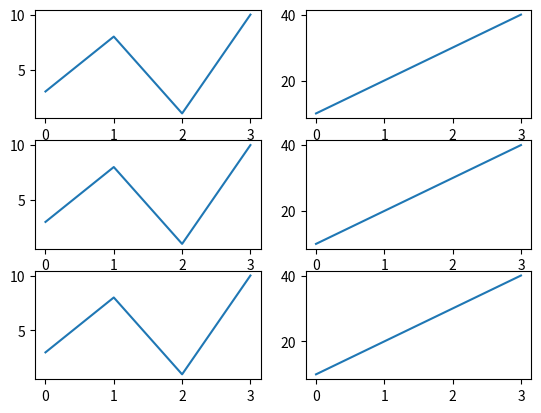

Recreate this plot in Python.
# import matplotlib.pyplot as plt
# import numpy as np

# x = np.array([80, 85,90,95,100,105,110,115,120,125])
# y = np.array([240,250,260,270,280,290, 300, 310,320, 330])

# plt.title("Sports Watch Data")
# plt.xlabel("Average Pulse")
# plt.ylabel("Calorie Burnage")

# plt.plot(x, y)

# plt.grid(color = 'green', linestyle='--', linewidth = 0.5)

# plt.show()
# -----------------------------------------------------------
import matplotlib.pyplot as plt
import numpy as np

x = np.array([0,1,2,3])
y = np.array([3,8,1,10])

plt.subplot(3,2, 1)
plt.plot(x,y)

x = np.array([0,1,2,3])
y = np.array([10,20,30,40])

plt.subplot(3,2, 2)
plt.plot(x,y)

x = np.array([0,1,2,3])
y = np.array([3,8,1,10])

plt.subplot(3,2, 3)
plt.plot(x,y)

x = np.array([0,1,2,3])
y = np.array([10,20,30,40])

plt.subplot(3,2, 4)
plt.plot(x,y)

x = np.array([0,1,2,3])
y = np.array([3,8,1,10])

plt.subplot(3,2, 5)
plt.plot(x,y)

x = np.array([0,1,2,3])
y = np.array([10,20,30,40])

plt.subplot(3,2, 6)
plt.plot(x,y)


plt.show()



